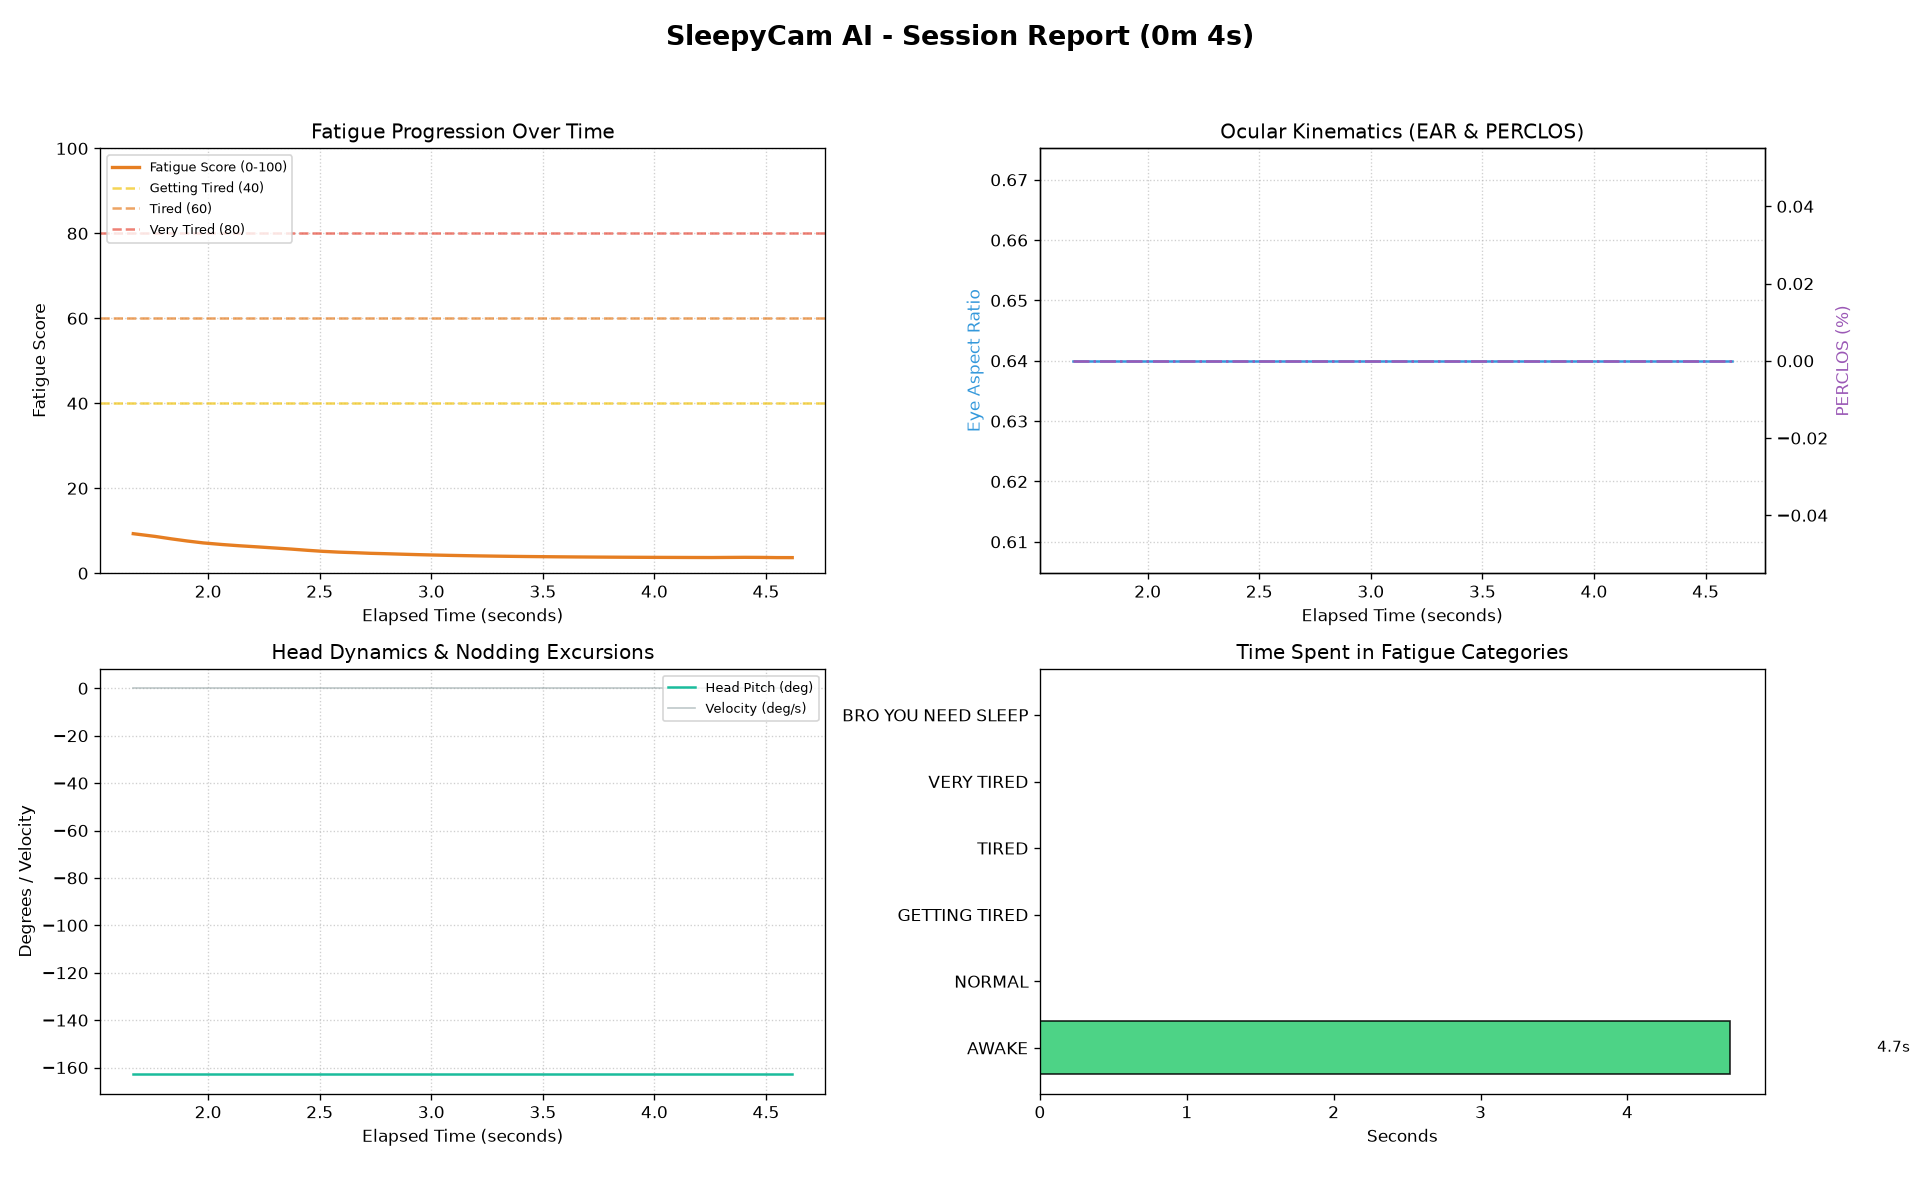

The data file committed next to this chart (first rows):
SleepyCam AI - Session Telemetry Report
Generated At, 2026-10-03 21:48:48
Metric, Value
session_duration_seconds, 4.7
session_duration_formatted, 0m 4s
average_fatigue, 4.8
maximum_fatigue, 9.3
minimum_fatigue, 3.7
total_blinks, 0
average_blink_rate, 0.0
long_blinks, 0
total_yawns, 0
average_yawn_duration, 0.0
head_nods, 0
microsleep_events_count, 0
Fatigue Category, Time Spent (seconds), Percentage (%)
AWAKE, 4.7, 100.1%
NORMAL, 0.0, 0.0%
GETTING TIRED, 0.0, 0.0%
TIRED, 0.0, 0.0%
VERY TIRED, 0.0, 0.0%
BRO YOU NEED SLEEP, 0.0, 0.0%
Microsleep Events Log
Time, Duration (s), Confidence (%), Notes
Time (s), Fatigue Score, Fatigue Label, EAR, left_EAR, right_EAR, PERCLOS, blink_rate, average_blink_duration, long_blink_count, MAR, yawn_rate, average_yawn_duration, head_pitch, head_yaw, head_roll, head_velocity, head_nod_frequency, facial_activity, posture_score, posture_change
1.66, 9.3, AWAKE, 0.64, 0.64, 0.64, 0.0, 0.0, 0.0, 0.0, 0.4286, 0.0, 0.0, -162.9, -87.11, 167.4, 0.0, 0.0, 39.27, 85.0, 0.0
1.76, 8.7, AWAKE, 0.64, 0.64, 0.64, 0.0, 0.0, 0.0, 0.0, 0.4286, 0.0, 0.0, -162.9, -87.11, 167.4, 0.0, 0.0, 40.23, 85.0, 0.0
1.84, 8.1, AWAKE, 0.64, 0.64, 0.64, 0.0, 0.0, 0.0, 0.0, 0.4286, 0.0, 0.0, -162.9, -87.11, 167.4, 0.0, 0.0, 40.95, 85.0, 0.0
1.91, 7.6, AWAKE, 0.64, 0.64, 0.64, 0.0, 0.0, 0.0, 0.0, 0.4286, 0.0, 0.0, -162.9, -87.11, 167.4, 0.0, 0.0, 41.65, 85.0, 0.0
1.98, 7.1, AWAKE, 0.64, 0.64, 0.64, 0.0, 0.0, 0.0, 0.0, 0.4286, 0.0, 0.0, -162.9, -87.11, 167.4, 0.0, 0.0, 42.36, 85.0, 0.0
2.06, 6.7, AWAKE, 0.64, 0.64, 0.64, 0.0, 0.0, 0.0, 0.0, 0.4286, 0.0, 0.0, -162.9, -87.11, 167.4, 0.0, 0.0, 43.22, 85.0, 0.0
2.14, 6.5, AWAKE, 0.64, 0.64, 0.64, 0.0, 0.0, 0.0, 0.0, 0.4286, 0.0, 0.0, -162.9, -87.11, 167.4, 0.0, 0.0, 43.94, 85.0, 0.0
2.22, 6.2, AWAKE, 0.64, 0.64, 0.64, 0.0, 0.0, 0.0, 0.0, 0.4286, 0.0, 0.0, -162.9, -87.11, 167.4, 0.0, 0.0, 44.76, 85.0, 0.0
2.29, 6.0, AWAKE, 0.64, 0.64, 0.64, 0.0, 0.0, 0.0, 0.0, 0.4286, 0.0, 0.0, -162.9, -87.11, 167.4, 0.0, 0.0, 45.44, 85.0, 0.0
2.37, 5.7, AWAKE, 0.64, 0.64, 0.64, 0.0, 0.0, 0.0, 0.0, 0.4286, 0.0, 0.0, -162.9, -87.11, 167.4, 0.0, 0.0, 46.19, 85.0, 0.0
2.44, 5.4, AWAKE, 0.64, 0.64, 0.64, 0.0, 0.0, 0.0, 0.0, 0.4286, 0.0, 0.0, -162.9, -87.11, 167.4, 0.0, 0.0, 46.82, 85.0, 0.0
2.52, 5.1, AWAKE, 0.64, 0.64, 0.64, 0.0, 0.0, 0.0, 0.0, 0.4286, 0.0, 0.0, -162.9, -87.11, 167.4, 0.0, 0.0, 47.43, 85.0, 0.0
2.59, 5.0, AWAKE, 0.64, 0.64, 0.64, 0.0, 0.0, 0.0, 0.0, 0.4286, 0.0, 0.0, -162.9, -87.11, 167.4, 0.0, 0.0, 48, 85.0, 0.0
2.66, 4.8, AWAKE, 0.64, 0.64, 0.64, 0.0, 0.0, 0.0, 0.0, 0.4286, 0.0, 0.0, -162.9, -87.11, 167.4, 0.0, 0.0, 48.55, 85.0, 0.0
2.73, 4.7, AWAKE, 0.64, 0.64, 0.64, 0.0, 0.0, 0.0, 0.0, 0.4286, 0.0, 0.0, -162.9, -87.11, 167.4, 0.0, 0.0, 49.06, 85.0, 0.0
2.80, 4.6, AWAKE, 0.64, 0.64, 0.64, 0.0, 0.0, 0.0, 0.0, 0.4286, 0.0, 0.0, -162.9, -87.11, 167.4, 0.0, 0.0, 49.54, 85.0, 0.0
2.87, 4.5, AWAKE, 0.64, 0.64, 0.64, 0.0, 0.0, 0.0, 0.0, 0.4286, 0.0, 0.0, -162.9, -87.11, 167.4, 0.0, 0.0, 50, 85.0, 0.0
2.94, 4.4, AWAKE, 0.64, 0.64, 0.64, 0.0, 0.0, 0.0, 0.0, 0.4286, 0.0, 0.0, -162.9, -87.11, 167.4, 0.0, 0.0, 50.4, 85.0, 0.0
3.01, 4.3, AWAKE, 0.64, 0.64, 0.64, 0.0, 0.0, 0.0, 0.0, 0.4286, 0.0, 0.0, -162.9, -87.11, 167.4, 0.0, 0.0, 50.76, 85.0, 0.0
3.08, 4.2, AWAKE, 0.64, 0.64, 0.64, 0.0, 0.0, 0.0, 0.0, 0.4286, 0.0, 0.0, -162.9, -87.11, 167.4, 0.0, 0.0, 51.07, 85.0, 0.0
3.15, 4.1, AWAKE, 0.64, 0.64, 0.64, 0.0, 0.0, 0.0, 0.0, 0.4286, 0.0, 0.0, -162.9, -87.11, 167.4, 0.0, 0.0, 51.36, 85.0, 0.0
3.22, 4.1, AWAKE, 0.64, 0.64, 0.64, 0.0, 0.0, 0.0, 0.0, 0.4286, 0.0, 0.0, -162.9, -87.11, 167.4, 0.0, 0.0, 51.58, 85.0, 0.0
3.29, 4.0, AWAKE, 0.64, 0.64, 0.64, 0.0, 0.0, 0.0, 0.0, 0.4286, 0.0, 0.0, -162.9, -87.11, 167.4, 0.0, 0.0, 51.76, 85.0, 0.0
3.36, 4.0, AWAKE, 0.64, 0.64, 0.64, 0.0, 0.0, 0.0, 0.0, 0.4286, 0.0, 0.0, -162.9, -87.11, 167.4, 0.0, 0.0, 51.89, 85.0, 0.0
3.44, 3.9, AWAKE, 0.64, 0.64, 0.64, 0.0, 0.0, 0.0, 0.0, 0.4286, 0.0, 0.0, -162.9, -87.11, 167.4, 0.0, 0.0, 51.97, 85.0, 0.0
3.51, 3.9, AWAKE, 0.64, 0.64, 0.64, 0.0, 0.0, 0.0, 0.0, 0.4286, 0.0, 0.0, -162.9, -87.11, 167.4, 0.0, 0.0, 52, 85.0, 0.0
3.58, 3.9, AWAKE, 0.64, 0.64, 0.64, 0.0, 0.0, 0.0, 0.0, 0.4286, 0.0, 0.0, -162.9, -87.11, 167.4, 0.0, 0.0, 51.98, 85.0, 0.0
3.65, 3.8, AWAKE, 0.64, 0.64, 0.64, 0.0, 0.0, 0.0, 0.0, 0.4286, 0.0, 0.0, -162.9, -87.11, 167.4, 0.0, 0.0, 51.91, 85.0, 0.0
3.72, 3.8, AWAKE, 0.64, 0.64, 0.64, 0.0, 0.0, 0.0, 0.0, 0.4286, 0.0, 0.0, -162.9, -87.11, 167.4, 0.0, 0.0, 51.78, 85.0, 0.0
3.79, 3.8, AWAKE, 0.64, 0.64, 0.64, 0.0, 0.0, 0.0, 0.0, 0.4286, 0.0, 0.0, -162.9, -87.11, 167.4, 0.0, 0.0, 51.61, 85.0, 0.0
3.87, 3.8, AWAKE, 0.64, 0.64, 0.64, 0.0, 0.0, 0.0, 0.0, 0.4286, 0.0, 0.0, -162.9, -87.11, 167.4, 0.0, 0.0, 51.38, 85.0, 0.0
3.95, 3.7, AWAKE, 0.64, 0.64, 0.64, 0.0, 0.0, 0.0, 0.0, 0.4286, 0.0, 0.0, -162.9, -87.11, 167.4, 0.0, 0.0, 51.08, 85.0, 0.0
4.02, 3.7, AWAKE, 0.64, 0.64, 0.64, 0.0, 0.0, 0.0, 0.0, 0.4286, 0.0, 0.0, -162.9, -87.11, 167.4, 0.0, 0.0, 50.74, 85.0, 0.0
4.10, 3.7, AWAKE, 0.64, 0.64, 0.64, 0.0, 0.0, 0.0, 0.0, 0.4286, 0.0, 0.0, -162.9, -87.11, 167.4, 0.0, 0.0, 50.33, 85.0, 0.0
4.17, 3.7, AWAKE, 0.64, 0.64, 0.64, 0.0, 0.0, 0.0, 0.0, 0.4286, 0.0, 0.0, -162.9, -87.11, 167.4, 0.0, 0.0, 49.91, 85.0, 0.0
4.26, 3.7, AWAKE, 0.64, 0.64, 0.64, 0.0, 0.0, 0.0, 0.0, 0.4286, 0.0, 0.0, -162.9, -87.11, 167.4, 0.0, 0.0, 49.35, 85.0, 0.0
... 5 more rows
